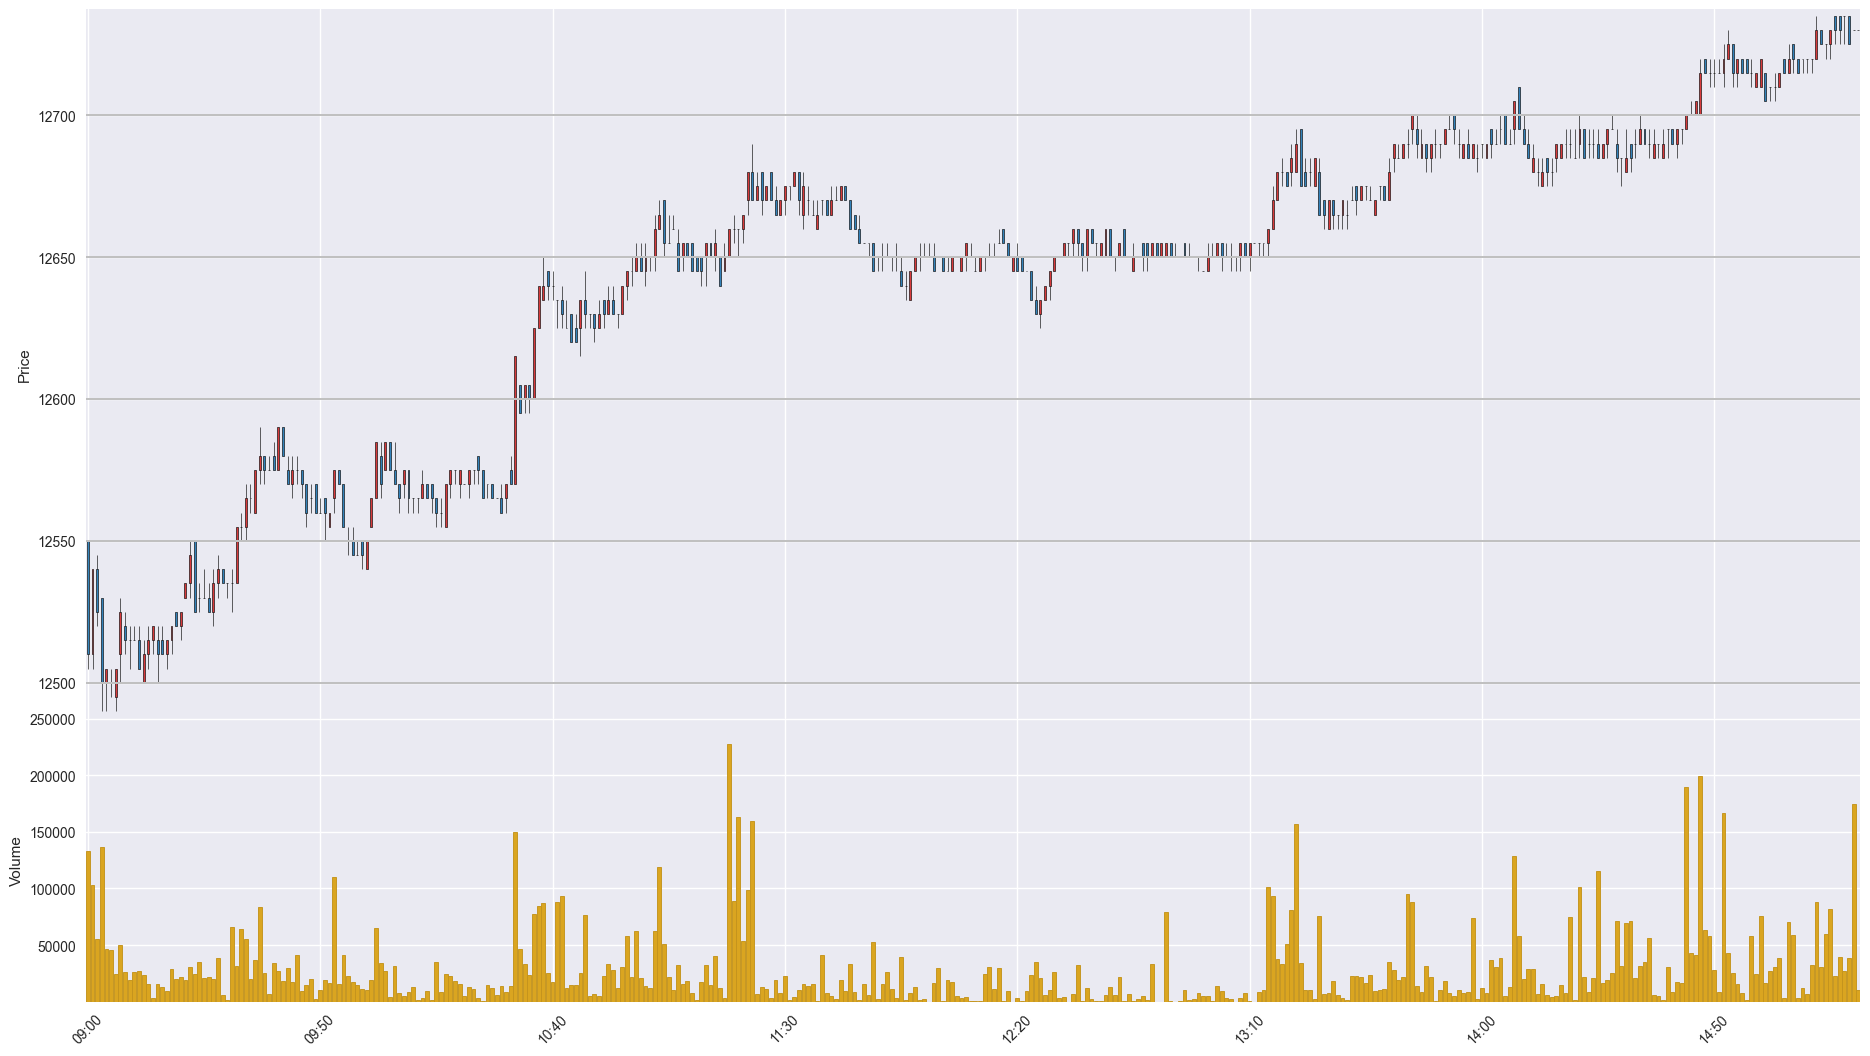

Data behind this chart, as committed beside it:
Time, Open, High, Low, Close, Volume
201912100900, 12550, 12550, 12505, 12510, 133187
201912100901, 12510, 12540, 12505, 12540, 102928
201912100902, 12540, 12545, 12520, 12525, 54997
201912100903, 12530, 12530, 12490, 12500, 136951
201912100904, 12500, 12505, 12490, 12505, 46643
201912100905, 12500, 12505, 12495, 12500, 45571
201912100906, 12495, 12505, 12490, 12505, 24889
201912100907, 12510, 12530, 12500, 12525, 49891
201912100908, 12520, 12525, 12510, 12515, 26352
201912100909, 12515, 12520, 12505, 12515, 19542
201912100910, 12515, 12520, 12515, 12515, 25987
201912100911, 12515, 12520, 12505, 12505, 27431
201912100912, 12500, 12515, 12500, 12510, 23450
201912100913, 12510, 12520, 12505, 12515, 15779
201912100914, 12515, 12520, 12510, 12520, 3263
201912100915, 12515, 12520, 12500, 12510, 15931
201912100916, 12515, 12520, 12510, 12510, 13314
201912100917, 12510, 12515, 12505, 12515, 9576
201912100918, 12515, 12520, 12510, 12520, 28950
201912100919, 12525, 12525, 12520, 12520, 20496
201912100920, 12520, 12525, 12515, 12525, 21639
201912100921, 12530, 12535, 12530, 12535, 19279
201912100922, 12535, 12550, 12530, 12545, 30398
201912100923, 12550, 12550, 12525, 12525, 24259
201912100924, 12530, 12535, 12525, 12530, 35421
201912100925, 12530, 12540, 12530, 12530, 20861
201912100926, 12530, 12535, 12525, 12525, 21528
201912100927, 12525, 12540, 12520, 12535, 20128
201912100928, 12535, 12545, 12530, 12540, 38757
201912100929, 12540, 12540, 12535, 12535, 6308
201912100930, 12535, 12535, 12530, 12535, 1558
201912100931, 12535, 12540, 12525, 12535, 66095
201912100932, 12535, 12555, 12535, 12555, 31885
201912100933, 12555, 12560, 12550, 12555, 64285
201912100934, 12555, 12570, 12550, 12565, 55400
201912100935, 12565, 12570, 12560, 12565, 19936
201912100936, 12560, 12575, 12560, 12575, 36718
201912100937, 12575, 12590, 12570, 12580, 83481
201912100938, 12580, 12580, 12570, 12575, 24931
201912100939, 12575, 12580, 12575, 12575, 6959
201912100940, 12580, 12585, 12575, 12575, 34582
201912100941, 12575, 12590, 12575, 12590, 27379
201912100942, 12590, 12590, 12580, 12580, 18598
201912100943, 12575, 12580, 12570, 12570, 29933
201912100944, 12570, 12580, 12565, 12575, 17510
201912100945, 12575, 12580, 12570, 12575, 41520
201912100946, 12575, 12575, 12565, 12570, 9367
201912100947, 12570, 12570, 12555, 12560, 14637
201912100948, 12565, 12570, 12560, 12565, 19706
201912100949, 12570, 12570, 12560, 12560, 2391
201912100950, 12560, 12565, 12560, 12560, 10313
201912100951, 12565, 12565, 12550, 12560, 19608
201912100952, 12555, 12560, 12555, 12560, 16479
201912100953, 12565, 12575, 12560, 12575, 110046
201912100954, 12575, 12575, 12570, 12570, 15800
201912100955, 12570, 12570, 12555, 12555, 41268
201912100956, 12550, 12555, 12545, 12550, 22754
201912100957, 12550, 12555, 12545, 12545, 17674
201912100958, 12545, 12550, 12545, 12545, 14447
201912100959, 12550, 12550, 12540, 12545, 11158
... 322 more rows
